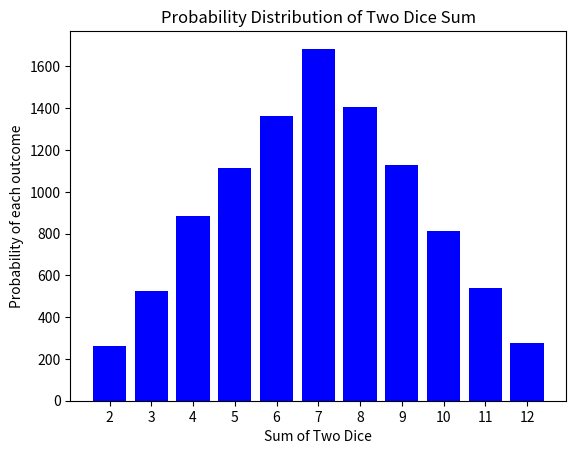

Write the Python code that produced this figure.
import numpy as np
import matplotlib.pyplot as plt
import random

overall_frequency = []

# Initialize the overall_frequency list with zeros
for i in range(2, 13):
    overall_frequency.append(0)

# Simulate 10,000 dice rolls
for i in range(10000):
    face1 = random.randint(1, 6)
    face2 = random.randint(1, 6)
    dice_output = face1 + face2
    overall_frequency[dice_output - 2] += 1

# Plot the probability distribution
plt.bar(range(2, 13,1), overall_frequency, color="blue")
plt.title("Probability Distribution of Two Dice Sum")
plt.xlabel("Sum of Two Dice")
plt.ylabel("Probability of each outcome")
plt.xticks(range(2, 13, 1))
plt.savefig("sumofdices")
plt.show()
